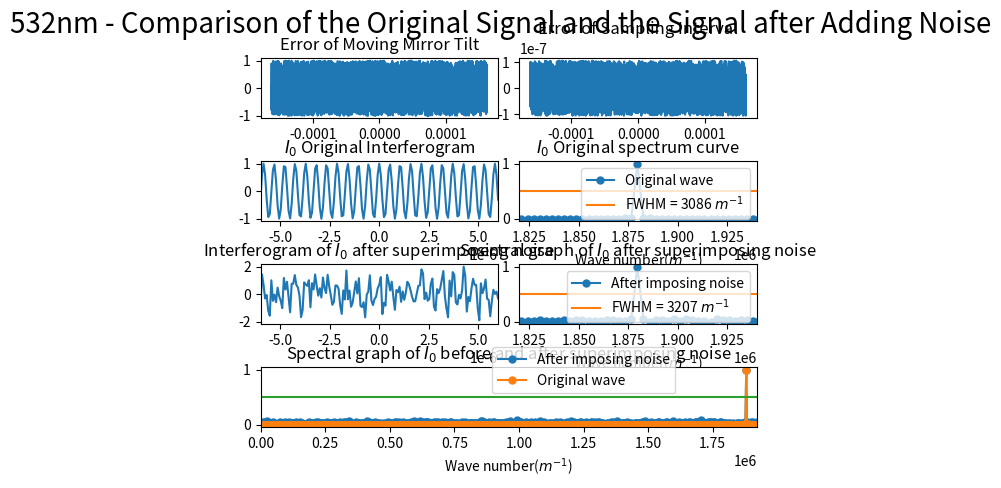

Recreate this plot in Python.
import numpy as np
import matplotlib.pyplot as plt
from scipy.fftpack import fft
from pylab import *
import matplotlib.gridspec as gridspec
import random

##########################################################################
# 本程序模拟动镜倾斜误差影响下的傅里叶变换光谱测量系统的光谱测量曲线
# 程序具体参数如下：
#   - 采样间隔选取 79.1nm
#   - 干涉图波长选取 532nm
#   - 干涉图采样点数选取 2^12（该点数下仿真图像最佳）
#   - 倾斜误差为随机噪声，采样干涉误差为随机噪声
##########################################################################

def GetFFT(I0, Iw0, n0):
    Y0 = 2*abs(fft(I0,n0))
    Y0_max = max(Y0);
    Y0 = Y0/Y0_max
    Y0 = Y0[:int(n0/2)]

    Yw0 = 2*abs(fft(Iw0,n0))
    Yw0_max = max(Yw0);
    Yw0 = Yw0/Yw0_max
    Yw0 = Yw0[:int(n0/2)]
    return Y0, Yw0

# 波长为532nm
laimda0 = 532*10**(-9)
# 79.1nm的采样间隔 
i = 79.1*10**(-9)
# 中心点的采样频
sigma0 = 1/laimda0
p1 = (-1)*(2**11)*79.1*10**(-9)
# 2**n个点 
p2 = (2**11-1)*79.1*10**(-9)
# 无补零 
x0 = np.arange(p1, p2, i)
n0 = n1 = 2**(int(np.log2(len(x0)))+1)
print("n0 length = %d" %n0)


noise1 = [random.uniform(-1, 1) for _ in range(len(x0))]
noise2 = [random.uniform(-laimda0/5, laimda0/5) for _ in range(len(x0))]

I0 = np.cos(2*np.pi*sigma0*x0)
I00 = np.cos(2*np.pi*sigma0*(x0 + noise2))
# Iw0 = I0 + noise1
Iw0 = I00 + noise1

Y0, Yw0 = GetFFT(I0, Iw0, n0)

# 设置频谱图的横坐标
fs_0 = 1/i*np.arange(n0/2)/n0

best_Y0_average_range = 0.5*np.ones((Y0.size, 1))
best_Y1_average_range = 0.4745*np.ones((Y0.size, 1))

gs = gridspec.GridSpec(4, 8)
gs.update(wspace=0.5, hspace=0.7)



figure(1)
subplot(gs[0, 0:4])
plt.plot(x0, noise1)
# plt.xlim(-6*(10**(-6)), 6*(10**(-6)))
plt.title("Error of Moving Mirror Tilt")


subplot(gs[0, 4:8])
plt.plot(x0, noise2)
plt.title("Error of Sampling Interval")



subplot(gs[1, 0:4])
plt.plot(x0, I0)
plt.xlim(-6*(10**(-6)), 6*(10**(-6)))
plt.title("$I_0$ Original Interferogram")


subplot(gs[1, 4:8])
Y0_pic1, = plt.plot(fs_0, Y0, marker='o', ms=5)
bf, = plt.plot(fs_0,best_Y0_average_range)
plt.legend(handles=[Y0_pic1, bf],labels=['Original wave', 'FWHM = 3086 $m^{-1}$'], loc='upper right')
plt.title("$I_0$ Original spectrum curve")
plt.xlim(1.82*(10**6), 1.94*(10**6))
plt.xlabel('Wave number($m^{-1}$)')

subplot(gs[2, 0:4])
plt.plot(x0, Iw0)
plt.xlim(-6*(10**(-6)), 6*(10**(-6)))
plt.title("Interferogram of $I_0$ after superimposing noise")

subplot(gs[2, 4:8])
Yw0_pic1, = plt.plot(fs_0, Yw0, marker='o', ms=5)
bf, = plt.plot(fs_0,best_Y0_average_range)
# bf, = plt.plot(fs_0,best_Y1_average_range)
# plt.legend(handles=[Yw0_pic1, bf],labels=[r'After imposing noise', 'FWHM = 3086 $m^{-1}$'], loc='upper right')
plt.legend(handles=[Yw0_pic1, bf],labels=[r'After imposing noise', 'FWHM = 3207 $m^{-1}$'], loc='upper right')
plt.title("Spectral graph of $I_0$ after superimposing noise")
plt.xlim(1.82*(10**6), 1.94*(10**6))
# plt.xlim(0.07098*(10**6), 0.1235*(10**6))
plt.xlabel('Wave number($m^{-1}$)')


subplot(gs[3, :8])

Yw0_pic1, = plt.plot(fs_0, Yw0, marker='o', ms=5)
Y0_pic1, = plt.plot(fs_0, Y0, marker='o', ms=5)
bf, = plt.plot(fs_0,best_Y0_average_range)
plt.legend(handles=[ Yw0_pic1, Y0_pic1, bf],labels=[r'After imposing noise', 'Original wave'], bbox_to_anchor=(0.85,0.45), loc='best')
plt.xlim(0*(10**6), 1.92*(10**6))
plt.xlabel('Wave number($m^{-1}$)')
plt.title("Spectral graph of $I_0$ before and after superimposing noise")

plt.suptitle("532nm - Comparison of the Original Signal and the Signal after Adding Noise", fontsize = 20)


plt.show()
